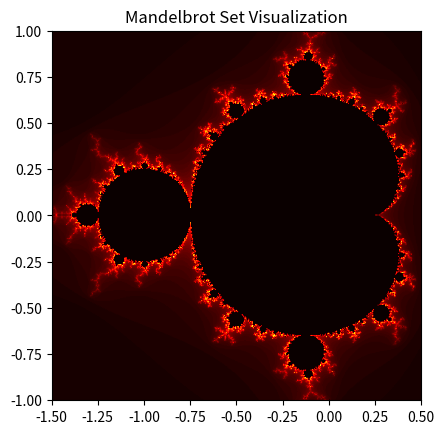

Reproduce this figure in Python.
import matplotlib.pyplot as plt
import numpy as np



def draw_mandel(width: int):
    height = width 

    '''''''''
     sice we want the height to be equal to width so we can just put the as equal 
     and whatever input was in the functionn that will represent the height an dwith 

    '''''''''
    x = np.linspace(-1.5, 0.5, width + 1)
    y = np.linspace(-1, 1, height + 1)

    '''''''''
    lispace will divide the y and x axes to the equal 'width' number of equal spaces
    '''''''''''

    x_r, y_i = np.meshgrid(x, y)
    c = x_r + 1j * y_i  


    '''''''''''
     np.meshgrid make sure that our x and y points are represented as real and imag numbers
     wish give the opportunity of creating a complex number 'c'
    '''''''''''
    complx = np.zeros((len(y), len(x)))

    '''''''''''
    we make an array of zeros in the lenght of number of x and y numbers 
    '''''''''''
    for i in range(len(y)):  
        '''''''''
        select i from range of len(y) whic is widht 
        '''''''''       
        for j in range(len(x)): 
            '''''''''
        select i from range of len(x) whic is widht 
        '''''''''       
            z = 0                   
            h = c[i, j]
            for k in range(100):
                z = z**2 + h    
                if abs(z) > 2:  #we make sure that abs(z) is greater to 2 so that the equence diverges
                    complx[i, j] = k
                    break        
    plt.imshow(complx , extent=[x.min(), x.max(), y.min(), y.max()], cmap='hot', origin='lower')
    plt.title('Mandelbrot Set Visualization')
    plt.show()

draw_mandel(500)


        

   
